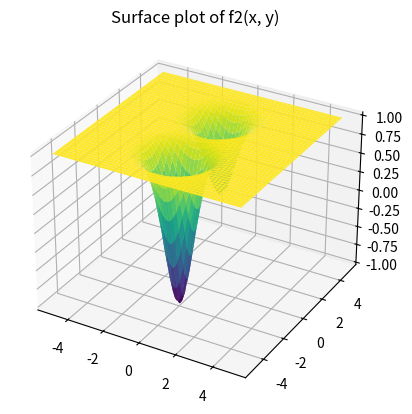

Reproduce this figure in Python.
import numpy as np
import matplotlib.pyplot as plt
from mpl_toolkits.mplot3d import Axes3D


def gradient_descent(x0, y0, f, grad_f, alpha, num_iterations):
    """
    Performs gradient descent to find the local minimum of a function.

    Parameters:
    x0, y0: Initial point for the descent.
    f: Function to minimize.
    grad_f: Gradient function of f.
    alpha: Learning rate.
    num_iterations: Number of iterations.

    Returns:
    (x, y): Coordinates of the final point after gradient descent.
    """
    x, y = x0, y0  # Initialize variables

    for _ in range(num_iterations):
        grad_x, grad_y = grad_f(x, y)  # Compute gradient at (x, y)
        x -= alpha * grad_x  # Update x in the opposite direction of gradient
        y -= alpha * grad_y  # Update y in the opposite direction of gradient

    return x, y


# Function f1(x, y) = x^2 + y^2
def fun_1(x, y):
    return x ** 2 + y ** 2


# Gradient of f1

def grad_f_1(x, y):
    grad_x = 2 * x
    grad_y = 2 * y
    return grad_x, grad_y


# Apply gradient descent on f1
x1, y1 = gradient_descent(0.1, 0.1, fun_1, grad_f_1, 0.1, 10)
x2, y2 = gradient_descent(-1, 1, fun_1, grad_f_1, 0.01, 100)
print(
    f"For f1: Gradient descent converges to ({x1:.5f}, {y1:.5f}) and ({x2:.5f}, {y2:.5f}), meaning it reaches the global minimum (0,0).")


# Function f2(x, y)
def fun_2(x, y):
    return 1 - np.exp(-x ** 2 - (y - 2) ** 2) - 2 * np.exp(-x ** 2 - (y + 2) ** 2)


# Gradient of f2
def grad_f_2(x, y):
    grad_x = (2 * x * np.exp(-x ** 2 - (y - 2) ** 2) + 4 * x * np.exp(-x ** 2 - (y + 2) ** 2))
    grad_y = (2 * (y - 2) * np.exp(-x ** 2 - (y - 2) ** 2) + 4 * (y + 2) * np.exp(-x ** 2 - (y + 2) ** 2))
    return grad_x, grad_y


# Apply gradient descent on f2
x3, y3 = gradient_descent(0, 1, fun_2, grad_f_2, 0.01, 10000)
x4, y4 = gradient_descent(0, -1, fun_2, grad_f_2, 0.01, 10000)
print(
    f"For f2: Gradient descent converges to ({x3:.5f}, {y3:.5f}) and ({x4:.5f}, {y4:.5f}), showing it reaches different local minima depending on the starting point.")

# Plot f2(x, y)
X = np.linspace(-5, 5, 100)
Y = np.linspace(-5, 5, 100)
x, y = np.meshgrid(X, Y)
z = fun_2(x, y)

fig = plt.figure()
ax = fig.add_subplot(111, projection='3d')
ax.plot_surface(x, y, z, cmap='viridis', edgecolor='none')
plt.title("Surface plot of f2(x, y)")
plt.show()